Run: headless pygame with SDL's dummy video driver; simulated clock (each Clock.tick advances the game by its frame time, no real sleeping); random seed 0; keys injected as events and as key.get_pressed() state; no mouse input.
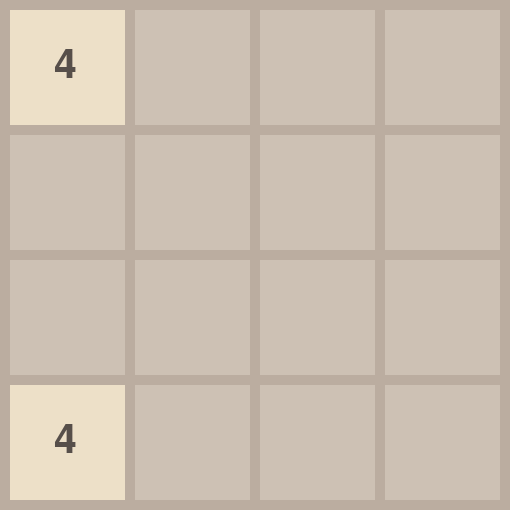
Frame 1 of 4 · flips 1–60 · no input
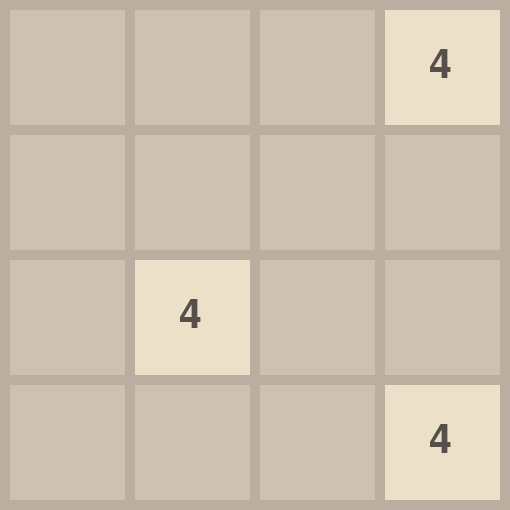
Frame 2 of 4 · flips 61–180 · tapped SPACE, RETURN · held RIGHT (→), D
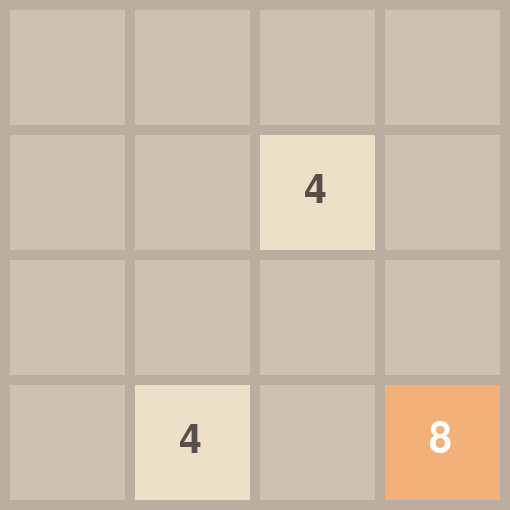
Frame 3 of 4 · flips 181–300 · held DOWN (↓), S
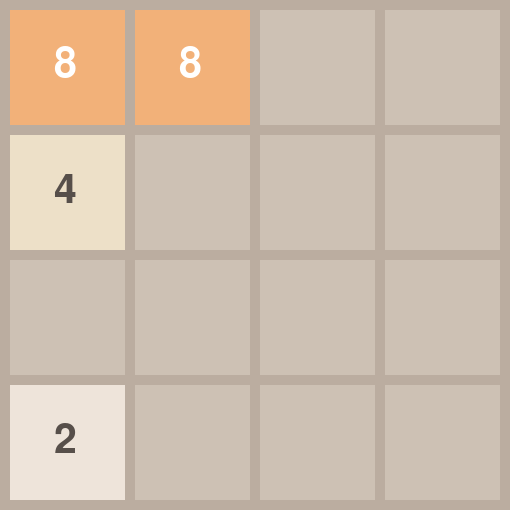
Frame 4 of 4 · flips 301–420 · held LEFT (←), A, UP (↑), W

The pygame program that drew these frames:

import pygame
import random
import copy

# ゲームの初期化
pygame.init()
size = 510
game_font = pygame.font.Font(None, 40)
tile_font = pygame.font.Font(None, 60)
screen = pygame.display.set_mode((size, size))
pygame.display.set_caption("2048")

# 色の定義
background_color = (187, 173, 160)
tile_colors = {
    0: (205, 193, 180),
    2: (238, 228, 218),
    4: (237, 224, 200),
    8: (242, 177, 121),
    16: (245, 149, 99),
    32: (246, 124, 95),
    64: (246, 94, 59),
    128: (237, 207, 114),
    256: (237, 204, 97),
    512: (237, 200, 80),
    1024: (237, 197, 63),
    2048: (237, 194, 46)
}

# ゲームの状態を表すクラス
class GameState:
    def __init__(self):
        self.board = [[0] * 4 for _ in range(4)]
        self.previous_board = copy.deepcopy(self.board)
        self.score = 0
        self.moving_tiles = []
        self.is_animating = False
        self.game_over = False
        self.game_clear = False

    def place_random_tile(self):
        empty_tiles = [(i, j) for i in range(4) for j in range(4) if self.board[i][j] == 0]
        if empty_tiles:
            row, col = random.choice(empty_tiles)
            self.board[row][col] = random.choice([2, 4])

    def move_tile(self, move_start_pos, move_end_pos):
        self.is_animating = True
        self.previous_board = copy.deepcopy(self.board)
        tile_value = self.board[move_start_pos[0]][move_start_pos[1]]
        self.moving_tiles.append((tile_value, move_start_pos, move_end_pos))

    def move_tiles(self, direction):
        if direction == 'up':
            self.board = list(map(list, zip(*self.board))) # 90度反時計回りに回転
        elif direction == 'down':
            self.board = list(map(list, zip(*self.board[::-1]))) # 90度時計回りに回転
        elif direction == 'right':
            self.board = [row[::-1] for row in self.board] # 左右反転

        new_board = [[0] * 4 for _ in range(4)]
        for i in range(4):
            j = 0
            k = 0
            while j < 4:
                if self.board[i][j] != 0:
                    if k > 0 and new_board[i][k - 1] == self.board[i][j]:
                        new_board[i][k - 1] *= 2
                        self.score += new_board[i][k - 1]
                        self.move_tile_with_merge(i, j, k, direction)
                    else:
                        new_board[i][k] = self.board[i][j]
                        self.move_tile_without_merge(i, j, k, direction)
                        k += 1
                j += 1
        self.board = new_board

        if direction == 'up':
            self.board = list(map(list, zip(*self.board[::-1]))) # 90度時計回りに回転
            self.board = [row[::-1] for row in self.board] # 左右反転を解除
        elif direction == 'down':
            self.board = list(map(list, zip(*self.board))) # 90度反時計回りに回転
            self.board = self.board[::-1] # 上下反転を解除
        elif direction == 'right':
            self.board = [row[::-1] for row in self.board] # 左右反転を解除

    def move_tile_with_merge(self, i, j, k, direction):
        if direction == 'up':
            if self.board[i][j] != 0:
                self.move_tile((i, j), (i, k - 1))
        elif direction == 'down':
            if self.board[i][3 - j] != 0:
                self.move_tile((i, 3 - j), (i, 3 - k))
        elif direction == 'left':
            if self.board[j][i] != 0:
                self.move_tile((j, i), (k - 1, i))
        elif direction == 'right':
            if self.board[3 - j][i] != 0:
                self.move_tile((3 - j, i), (3 - k, i))

    def move_tile_without_merge(self, i, j, k, direction):
        if direction == 'up':
            if self.board[i][j] != 0:
                self.move_tile((i, j), (i, k))
        elif direction == 'down':
            if self.board[i][3 - j] != 0:
                self.move_tile((i, 3 - j), (i, 3 - k))
        elif direction == 'left':
            if self.board[j][i] != 0:
                self.move_tile((j, i), (k, i))
        elif direction == 'right':
            if self.board[3 - j][i] != 0:
                self.move_tile((3 - j, i), (3 - k, i))

    def is_game_over(self):
        if any(0 in row for row in self.board):
            return False
        for i in range(4):
            for j in range(4):
                if i < 3 and self.board[i][j] == self.board[i+1][j]:
                    return False
                if j < 3 and self.board[i][j] == self.board[i][j+1]:
                    return False
        return True

# ゲームの状態を初期化
game_state = GameState()
game_state.place_random_tile()
game_state.place_random_tile()

def update_game_state(game_state):
    if not game_state.game_over:
        game_state.place_random_tile()
        game_state.game_over = game_state.is_game_over()
        # Check for game clear (2048 tile) only if a tile has been moved
        if any(2048 in row for row in game_state.board):
            game_state.game_clear = True

touch_start_pos = None
def handle_events(game_state, touch_start_pos):
    for event in pygame.event.get():
        if event.type == pygame.QUIT:
            return False, touch_start_pos
        elif event.type == pygame.FINGERDOWN:
            touch_start_pos = event.x, event.y
        elif event.type == pygame.FINGERUP:
            if touch_start_pos is not None:
                touch_end_pos = event.x, event.y
                dx = touch_end_pos[0] - touch_start_pos[0]
                dy = touch_end_pos[1] - touch_start_pos[1]
                if abs(dx) > abs(dy):
                    if dx > 0:
                        game_state.move_tiles('right')
                    else:
                        game_state.move_tiles('left')
                else:
                    if dy > 0:
                        game_state.move_tiles('down')
                    else:
                        game_state.move_tiles('up')
                update_game_state(game_state)
        elif event.type == pygame.KEYDOWN:
            if not game_state.game_clear and not game_state.game_over:
                key_pressed = False
                if event.key == pygame.K_UP:
                    game_state.move_tiles('up')
                    key_pressed = True
                elif event.key == pygame.K_DOWN:
                    game_state.move_tiles('down')
                    key_pressed = True
                elif event.key == pygame.K_LEFT:
                    game_state.move_tiles('left')
                    key_pressed = True
                elif event.key == pygame.K_RIGHT:
                    game_state.move_tiles('right')
                    key_pressed = True

                if key_pressed:
                    update_game_state(game_state)
    return True, touch_start_pos

clock = pygame.time.Clock()
animation_time = 0
total_animation_time = 300

def draw_tile(value, pos, screen, tile_font):
    color = tile_colors[value]
    pygame.draw.rect(screen, color, (pos[1] * 125 + 10, pos[0] * 125 + 10, 115, 115))
    if value != 0:
        text_color = (87, 79, 74) if value < 8 else (255, 255, 255)
        text_surface = tile_font.render(str(value), True, text_color)
        text_rect = text_surface.get_rect(center=(pos[1] * 125 + 65, pos[0] * 125 + 65))
        screen.blit(text_surface, text_rect)

def draw_game(game_state, screen, game_font, animation_time):
    screen.fill(background_color)

    # タイルを描画
    for i in range(4):
        for j in range(4):
            value = game_state.board[i][j]
            draw_tile(value, (i, j), screen, tile_font)

    def ease_out_quad(x):
        return 1 - (1 - x) * (1 - x)

    # アニメーション中のタイルを描画
    for value, move_start_pos, move_end_pos in game_state.moving_tiles:
        value = game_state.previous_board[move_start_pos[0]][move_start_pos[1]]

        # Calculate current position based on animation progress
        progress = min(1, animation_time / total_animation_time)
        eased_progress = ease_out_quad(progress)
        current_pos = (
            move_start_pos[0] * (1 - eased_progress) + move_end_pos[0] * eased_progress,
            move_start_pos[1] * (1 - eased_progress) + move_end_pos[1] * eased_progress
        )
        draw_tile(value, (current_pos[1], current_pos[0]), screen, tile_font)

    # ゲームクリアメッセージを描画
    if game_state.game_clear:
        game_clear_text = game_font.render("Game Clear!", True, (237, 194, 46))
        screen.blit(game_clear_text, (170, 240))
        score_text = game_font.render(f"Score: {game_state.score}", True, (87, 79, 74))
        screen.blit(score_text, (170, 270))  # Adjust the position as needed

    # ゲームオーバーメッセージを描画
    if game_state.game_over:
        game_over_text = game_font.render("Game Over", True, (255, 255, 255))
        screen.blit(game_over_text, (170, 240))
        score_text = game_font.render(f"Score: {game_state.score}", True, (87, 79, 74))
        screen.blit(score_text, (170, 270))  # Adjust the position as needed

running = True
while running:
    # Skip handling events if an animation is in progress
    if not game_state.is_animating:
        running, touch_start_pos = handle_events(game_state, touch_start_pos)

    # Update the animation time
    elapsed_time = clock.tick(60)  # Limit the frame rate to 60 FPS
    animation_time += elapsed_time
    if animation_time > total_animation_time:  # Reset the animation time after 300 ms
        animation_time = 0
        game_state.is_animating = False
        game_state.moving_tiles.clear()

    draw_game(game_state, screen, game_font, animation_time)

    pygame.display.flip()

# ゲーム終了
pygame.quit()
